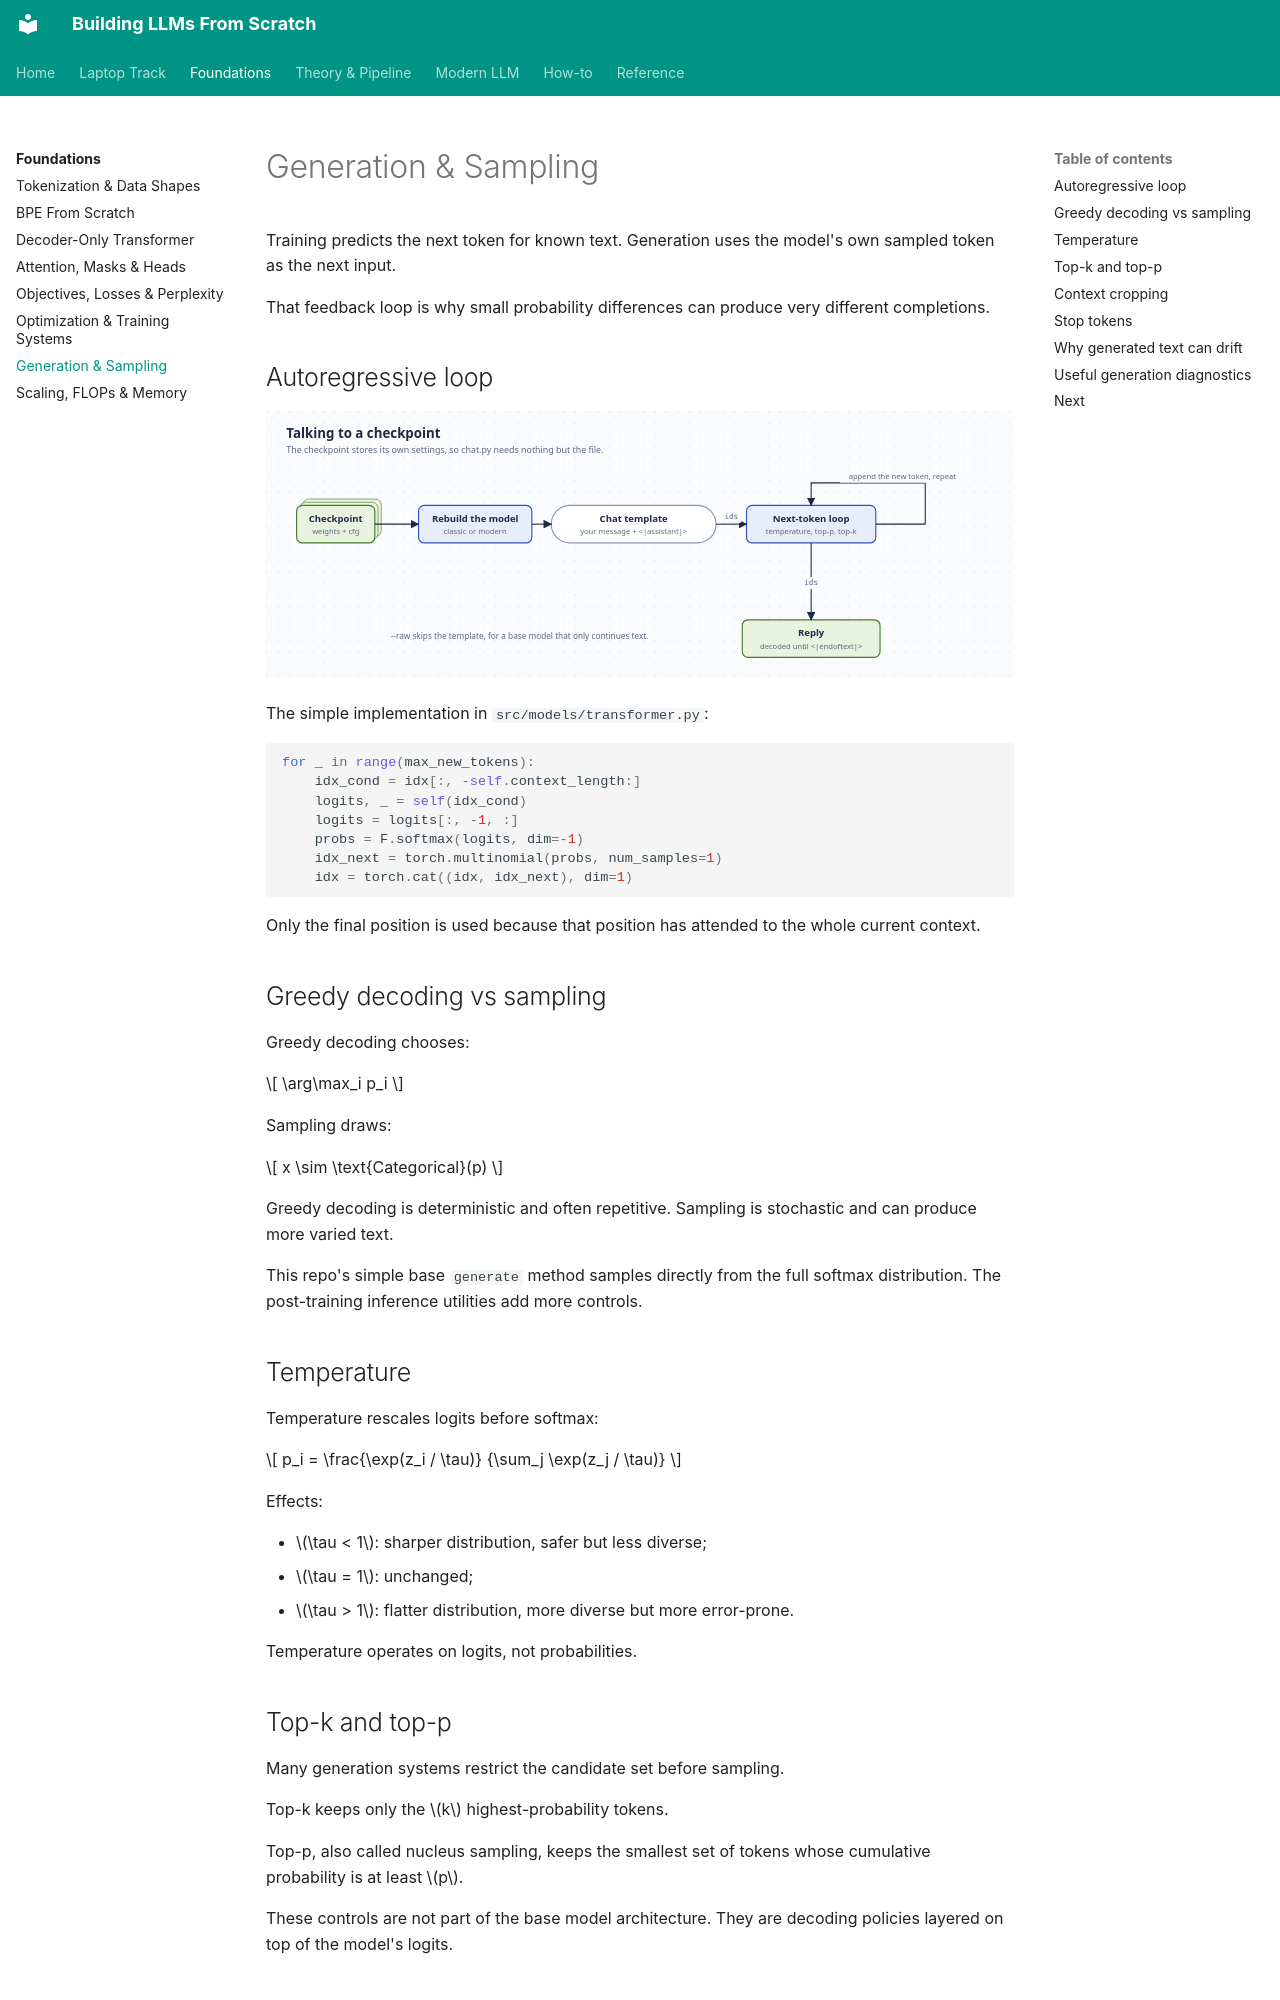

repository: ghimiresunil/building-llms-from-scratch · page: foundations/generation/index.html · generator: mkdocs

# Generation & Sampling

Training predicts the next token for known text. Generation uses the model's own sampled token as the
next input.

That feedback loop is why small probability differences can produce very different completions.

## Autoregressive loop

![The generation loop](../diagrams/inference.svg)

The simple implementation in `src/models/transformer.py`:

```python
for _ in range(max_new_tokens):
    idx_cond = idx[:, -self.context_length:]
    logits, _ = self(idx_cond)
    logits = logits[:, -1, :]
    probs = F.softmax(logits, dim=-1)
    idx_next = torch.multinomial(probs, num_samples=1)
    idx = torch.cat((idx, idx_next), dim=1)
```

Only the final position is used because that position has attended to the whole current context.

## Greedy decoding vs sampling

Greedy decoding chooses:

\[
\arg\max_i p_i
\]

Sampling draws:

\[
x \sim \text{Categorical}(p)
\]

Greedy decoding is deterministic and often repetitive. Sampling is stochastic and can produce more
varied text.

This repo's simple base `generate` method samples directly from the full softmax distribution.
The post-training inference utilities add more controls.

## Temperature

Temperature rescales logits before softmax:

\[
p_i =
\frac{\exp(z_i / \tau)}
{\sum_j \exp(z_j / \tau)}
\]

Effects:

- \(\tau < 1\): sharper distribution, safer but less diverse;
- \(\tau = 1\): unchanged;
- \(\tau > 1\): flatter distribution, more diverse but more error-prone.

Temperature operates on logits, not probabilities.

## Top-k and top-p

Many generation systems restrict the candidate set before sampling.

Top-k keeps only the \(k\) highest-probability tokens.

Top-p, also called nucleus sampling, keeps the smallest set of tokens whose cumulative probability is
at least \(p\).

These controls are not part of the base model architecture. They are decoding policies layered on top
of the model's logits.
